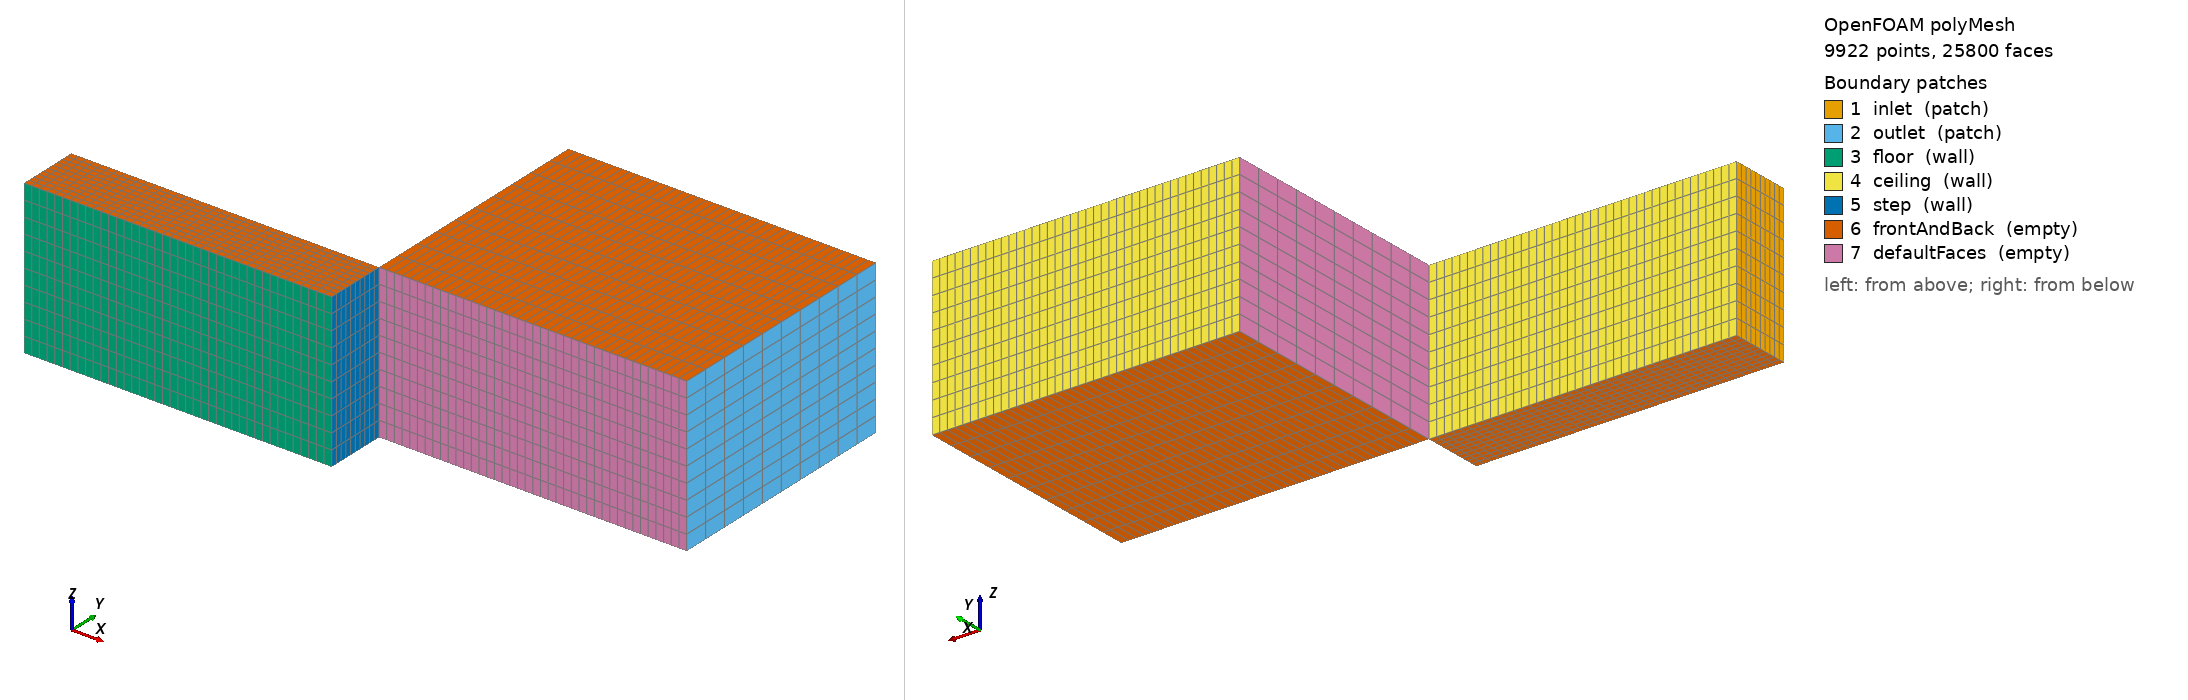

OpenFOAM case: the committed polyMesh, 9922 points, 25800 faces. Boundary patches (legend numbers): 1 inlet (patch), 2 outlet (patch), 3 floor (wall), 4 ceiling (wall), 5 step (wall), 6 frontAndBack (empty), 7 defaultFaces (empty). Left view from above one corner, right view from below the opposite corner. Boundary conditions: 4 field file(s) under 0/; 6 of 7 drawn patches have an entry in a shipped field file.

=== constant/polyMesh/boundary ===
/*--------------------------------*- C++ -*----------------------------------*\
  =========                 |
  \\      /  F ield         | OpenFOAM: The Open Source CFD Toolbox
   \\    /   O peration     | Website:  https://openfoam.org
    \\  /    A nd           | Version:  10
     \\/     M anipulation  |
\*---------------------------------------------------------------------------*/
FoamFile
{
    format      ascii;
    class       polyBoundaryMesh;
    location    "constant/polyMesh";
    object      boundary;
}
// * * * * * * * * * * * * * * * * * * * * * * * * * * * * * * * * * * * * * //

7
(
    inlet
    {
        type            patch;
        nFaces          100;
        startFace       22200;
    }
    outlet
    {
        type            patch;
        nFaces          100;
        startFace       22300;
    }
    floor
    {
        type            wall;
        inGroups        List<word> 1(wall);
        nFaces          400;
        startFace       22400;
    }
    ceiling
    {
        type            wall;
        inGroups        List<word> 1(wall);
        nFaces          800;
        startFace       22800;
    }
    step
    {
        type            wall;
        inGroups        List<word> 1(wall);
        nFaces          100;
        startFace       23600;
    }
    frontAndBack
    {
        type            empty;
        inGroups        List<word> 1(empty);
        nFaces          1600;
        startFace       23700;
    }
    defaultFaces
    {
        type            empty;
        inGroups        List<word> 1(empty);
        nFaces          500;
        startFace       25300;
    }
)

// ************************************************************************* //


=== system/blockMeshDict ===
FoamFile
{
    version     2.0;
    format      ascii;
    class       dictionary;
    object      blockMeshDict;
}

convertToMeters 1;

vertices
(
    // Block 1 (Lower part, 0 to step height 0.2)
    (0 0 0)       // 0
    (1 0 0)       // 1
    (1 0.2 0)     // 2  <- Step corner
    (0 0.2 0)     // 3
    (0 0 0.5)     // 4
    (1 0 0.5)     // 5
    (1 0.2 0.5)   // 6
    (0 0.2 0.5)   // 7
    
    // Block 2 (Upper part, step height to ceiling 1.0)
    (1 0.2 0)     // 8 (Shared with 2)
    (2 0.2 0)     // 9
    (2 1 0)       // 10
    (1 1 0)       // 11
    (1 0.2 0.5)   // 12 (Shared with 6)
    (2 0.2 0.5)   // 13
    (2 1 0.5)     // 14
    (1 1 0.5)     // 15
);

blocks
(
    hex (0 1 2 3 4 5 6 7) (40 10 10) simpleGrading (1 1 1)
    hex (8 9 10 11 12 13 14 15) (40 10 10) simpleGrading (1 1 1)
);

boundary
(
    inlet
    {
        type patch;
        faces
        (
            (0 3 7 4)
        );
    }
    outlet
    {
        type patch;
        faces
        (
            (9 10 14 13)
        );
    }
    floor
    {
        type wall;
        faces
        (
            (0 1 5 4)
        );
    }
    ceiling
    {
        type wall;
        faces
        (
            (3 2 6 7)
            (11 10 14 15)
        );
    }
    step
    {
        type wall;
        faces
        (
            (1 2 6 5)
        );
    }
    frontAndBack
    {
        type empty;
        faces
        (
            (0 1 2 3)
            (4 5 6 7)
            (8 9 10 11)
            (12 13 14 15)
        );
    }
);

mergePatchPairs
(
);

=== system/controlDict ===
FoamFile
{
    version     2.0;
    format      ascii;
    class       dictionary;
    object      controlDict;
}

application     rhoCentralFoam;

startFrom       startTime;

startTime       0;

stopAt          endTime;

endTime         4;

deltaT          0.002;

writeControl    timeStep;

writeInterval   50;

purgeWrite      0;

writeFormat     ascii;

writePrecision  6;

writeCompression off;

timeFormat      general;

timePrecision   6;

runTimeModifiable true;

functions
{
}

=== 0/T ===
FoamFile
{
    version     2.0;
    format      ascii;
    class       volScalarField;
    object      T;
}

dimensions      [0 0 0 1 0 0 0];

internalField   uniform 300;

boundaryField
{
    inlet
    {
        type            fixedValue;
        value           uniform 300;
    }

    outlet
    {
        type            zeroGradient;
    }

    floor
    {
        type            slip;
    }

    ceiling
    {
        type            slip;
    }

    step
    {
        type            slip;
    }

    frontAndBack
    {
        type            empty;
    }
}

=== 0/U ===
FoamFile
{
    version     2.0;
    format      ascii;
    class       volVectorField;
    object      U;
}

dimensions      [0 1 -1 0 0 0 0];

internalField   uniform (1.3 0 0);

boundaryField
{
    inlet
    {
        type            fixedValue;
        value           uniform (1.3 0 0);
    }

    outlet
    {
        type            zeroGradient;
    }

    floor
    {
        type            slip;
    }

    ceiling
    {
        type            slip;
    }

    step
    {
        type            slip;
    }

    frontAndBack
    {
        type            empty;
    }
}

=== 0/p ===
FoamFile
{
    version     2.0;
    format      ascii;
    class       volScalarField;
    object      p;
}

dimensions      [0 -2 -2 0 0 0 0];

internalField   uniform 101325;

boundaryField
{
    inlet
    {
        type            fixedValue;
        value           uniform 101325;
    }

    outlet
    {
        type            zeroGradient;
    }

    floor
    {
        type            zeroGradient;
    }

    ceiling
    {
        type            zeroGradient;
    }

    step
    {
        type            zeroGradient;
    }

    frontAndBack
    {
        type            empty;
    }
}

=== 0/rho ===
FoamFile
{
    version     2.0;
    format      ascii;
    class       volScalarField;
    object      rho;
}

dimensions      [0 -3 0 0 0 0 0];

internalField   uniform 1.225;

boundaryField
{
    inlet
    {
        type            zeroGradient;
    }

    outlet
    {
        type            zeroGradient;
    }

    floor
    {
        type            zeroGradient;
    }

    ceiling
    {
        type            zeroGradient;
    }

    step
    {
        type            zeroGradient;
    }

    frontAndBack
    {
        type            empty;
    }
}

Also in the case, not shown: constant/polyMesh/faces (numeric list); constant/polyMesh/neighbour (numeric list); constant/polyMesh/owner (numeric list); constant/polyMesh/points (numeric list).
